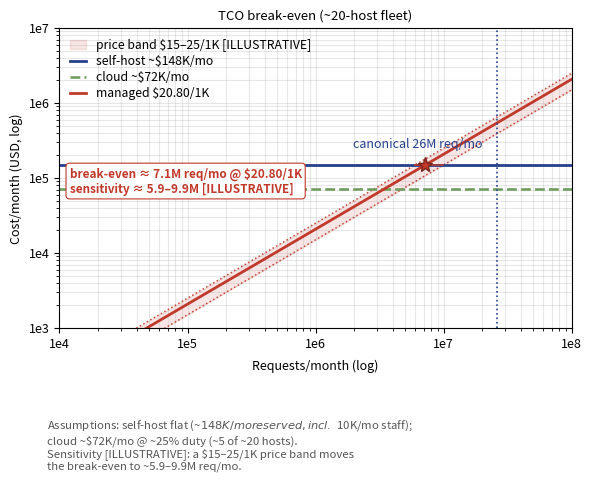

Write Python code to recreate this figure. (Note: this script raises an exception after producing the figure.)
import matplotlib
matplotlib.use('Agg')
import matplotlib.pyplot as plt
import numpy as np
import matplotlib.ticker as _mt
import matplotlib as _mpl
import math


# ---- fig-16-1601: TCO break-even across three serve modes ----
# Values are the FLEET-SCALED costs from Ch16 §16.4 (canonical ~20-host fleet):
#   self-hosted (20x8xH100)  ~ $148K/mo flat (reserved capacity)  — $5.7/1K @ 26M req
#   cloud on-demand         ~ $72K/mo (bursts to ~20, runs ~5 avg @ 40% duty) — $2.8/1K
#   managed API             $20.80/1K linear
# These are the corrected FLEET numbers (not the single-host $16.9K/$5.8K from an
# earlier draft). We recompute the self-host-vs-managed break-even against the fleet line.
#
# PASS-24 regression fix: the earlier version was 5.6x11.0 (portrait) so at the 6.1in
# column its height blew past the page and the x-axis labels were clipped off the
# bottom. Rewritten as a proper landscape column figure (6.1 x 5.0) that keeps the
# [ILLUSTRATIVE] sensitivity band but fits the book page with the x-axis fully visible.
req = np.logspace(4, 8, 300)
self_host = np.full_like(req, 148000.0)        # ~$148K/mo flat (20-host reserved fleet)
cloud_od  = np.full_like(req, 72000.0)         # ~$72K/mo (cloud, 5-host avg / 40% duty)
managed   = 0.0208 * req                       # $20.80/1K -> linear

# --- [ILLUSTRATIVE] sensitivity band: managed-API price across a plausible range ---
api_lo, api_hi = 0.015, 0.025                   # $15/1K .. $25/1K
managed_lo = api_lo * req
managed_hi = api_hi * req

fig, ax = plt.subplots(figsize=(6.1, 5.0))
fig._hermes_print_sized = True   # print-size authored: regen must not re-boost/reflow
ax.fill_between(req, managed_lo, managed_hi, color='#c0392b', alpha=0.12,
                label='price band $15–25/1K [ILLUSTRATIVE]')
ax.loglog(req, managed_lo, ':', color='#c0392b', lw=1.1, alpha=0.9)
ax.loglog(req, managed_hi, ':', color='#c0392b', lw=1.1, alpha=0.9)
ax.loglog(req, self_host, '-', color='#27408b', lw=2.0, label='self-host ~$148K/mo')
ax.loglog(req, cloud_od, '--', color='#6f9e5f', lw=1.9, label='cloud ~$72K/mo')
ax.loglog(req, managed, '-', color='#c0392b', lw=2.0, label='managed $20.80/1K')

ax.set_xlabel('Requests/month (log)', fontsize=9)
ax.set_ylabel('Cost/month (USD, log)', fontsize=9)
ax.set_title('TCO break-even (~20-host fleet)', fontsize=9.5)
ax.set_xlim(1e4, 1e8); ax.set_ylim(1e3, 1e7)
ax.grid(alpha=0.3, which='both')
ax.xaxis.set_major_formatter(_mt.FuncFormatter(lambda v, p: '1e%g' % round(math.log10(v)) if v > 0 else ''))
ax.yaxis.set_major_formatter(_mt.FuncFormatter(lambda v, p: '1e%g' % round(math.log10(v)) if v > 0 else ''))
ax.tick_params(labelsize=9)

# reference line
ax.axvline(2.6e7, color='#27408b', ls=':', lw=1.2)
ax.text(2.0e7, 2.5e5, 'canonical 26M req/mo', fontsize=9, color='#27408b', ha='right')

# break-even self-host fleet vs managed: solve 0.0208*x = 148000
be = 148000 / 0.0208
be_lo = 148000 / api_hi   # crossover at the HIGH end of the price band
be_hi = 148000 / api_lo   # crossover at the LOW end of the price band
ax.plot([be], [148000], '*', ms=11, color='#c0392b', mec='#7b241c', zorder=6)
ax.plot([be_lo, be_hi], [148000, 148000], '-', lw=1.4, color='#c0392b', alpha=0.8, zorder=5)
# break-even annotation stays in the LOWER-LEFT region (the original placement) but
# with white-background bbox backing so chart lines can't show through the glyphs,
# and pulled SHIFTED to lower-y so neither annotation row sits on the y=1e5 gridline.
ax.text(1.2e4, 1.40e5,
        f'break-even ≈ {be/1e6:.1f}M req/mo @ $20.80/1K\n'
        f'sensitivity ≈ {be_lo/1e6:.1f}–{be_hi/1e6:.1f}M [ILLUSTRATIVE]',
        fontsize=8.5, color='#c0392b', fontweight='bold', ha='left', va='top',
        bbox=dict(boxstyle='round,pad=0.30', fc='white', ec='#c0392b', lw=0.8))

# legend inside top-left (clear of data), assumptions as a compact footer OUTSIDE the axes
ax.legend(fontsize=8.8, loc='upper left', ncol=1, frameon=False,
          handlelength=1.3, labelspacing=0.25, bbox_to_anchor=(0.0, 1.0))
# Add explicit padding between the axes and its x-label so the label does not sit
# inside the footnote band below.
ax.set_xlabel('Requests/month (log)', fontsize=9, labelpad=6)
fig.text(0.11, 0.012,
         'Assumptions: self-host flat (~$148K/mo reserved, incl. ~$10K/mo staff);\n'
         'cloud ~$72K/mo @ ~25% duty (~5 of ~20 hosts).\n'
         'Sensitivity [ILLUSTRATIVE]: a $15–25/1K price band moves\n'
         'the break-even to ~5.9–9.9M req/mo.',
         fontsize=8.2, color='#555', ha='left', va='bottom')

plt.subplots_adjust(left=0.13, right=0.97, top=0.90, bottom=0.30)
plt.savefig('design/manuscript/chapter-16/figures/fig-16-1601.png', dpi=150)
import matplotlib as _mpl
with _mpl.rc_context({'pdf.fonttype': 42, 'ps.fonttype': 42}):
    plt.savefig('design/manuscript/chapter-16/figures/fig-16-1601.pdf', format='pdf')
plt.close()
print('wrote fig-16-1601 (FLEET-scaled TCO; landscape column fit)')
